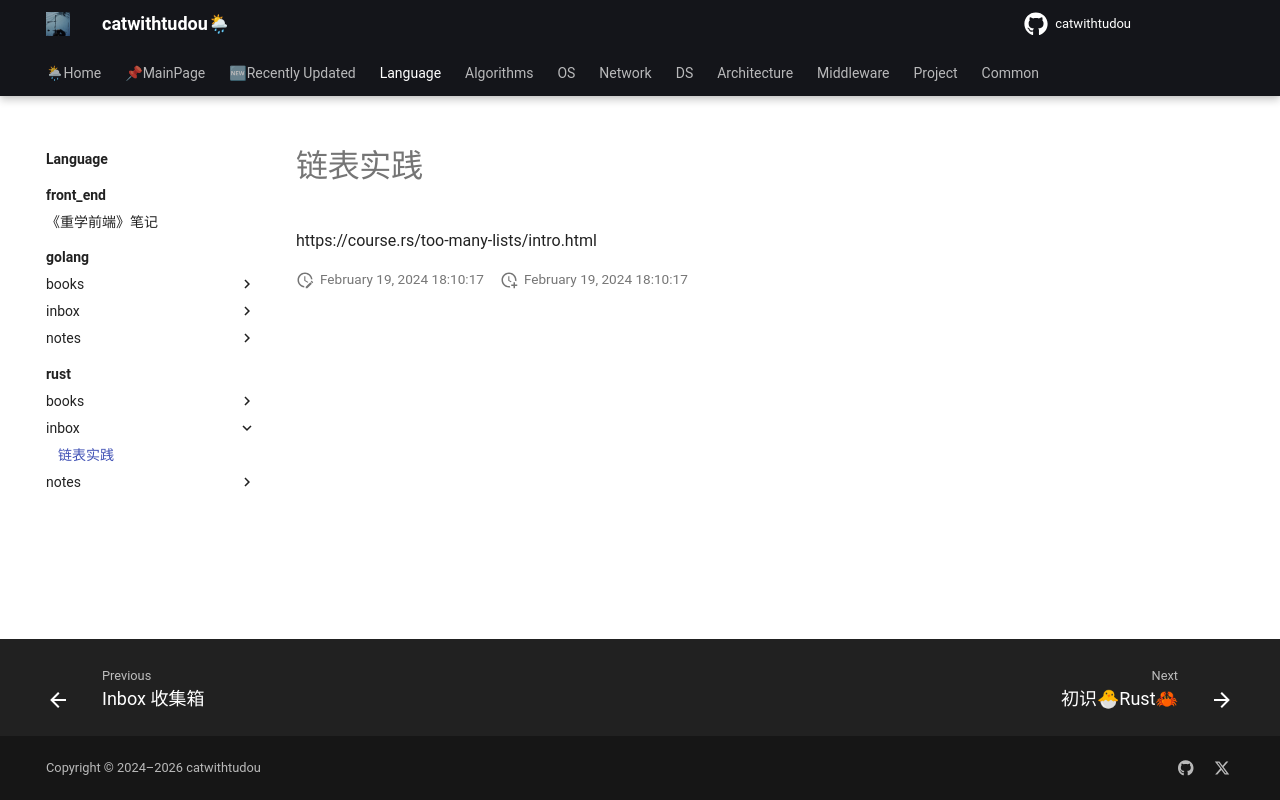

repository: catwithtudou/new_blog · page: language/rust/inbox/list/index.html · generator: mkdocs

# 链表实践


https://course.rs/too-many-lists/intro.html
